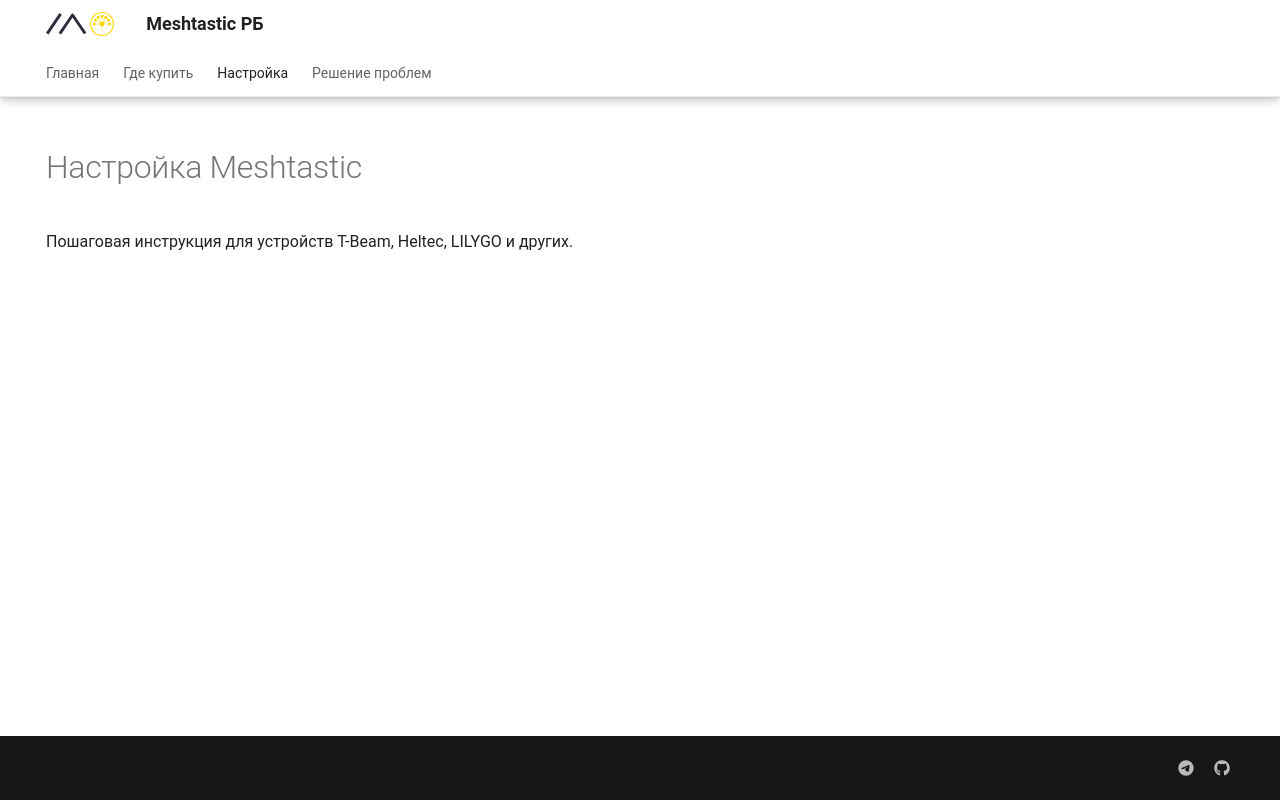

repository: s7emin/meshtastic-02 · page: setup/index.html · generator: mkdocs

---
hide:
  - navigation
---
# Настройка Meshtastic

Пошаговая инструкция для устройств T-Beam, Heltec, LILYGO и других.
